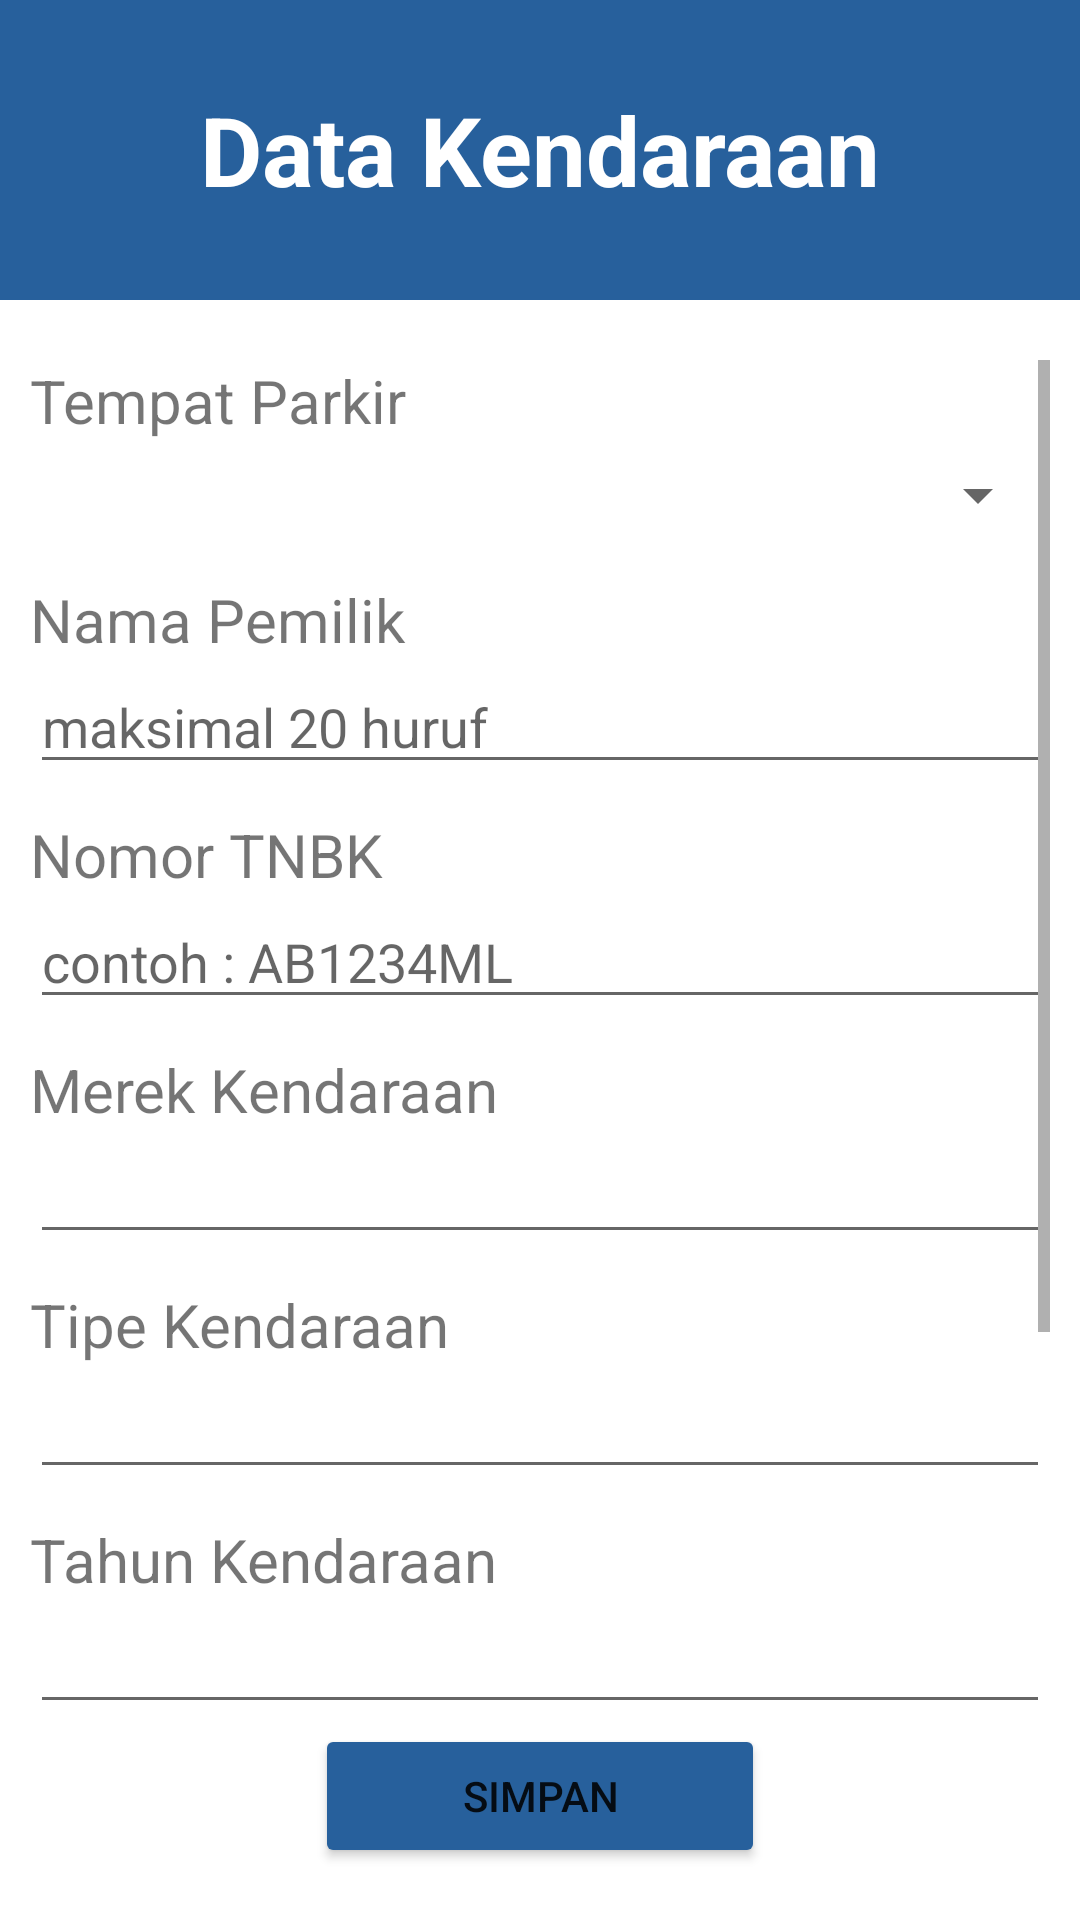

Here is an Android app screen rendered from its layout file. Give the layout XML and the strings, colors and styles it references.
<!-- AndroidManifest.xml: application theme Theme.SystemParking -->
<!-- res/layout/activity_crud.xml -->
<?xml version="1.0" encoding="utf-8"?>
<LinearLayout xmlns:android="http://schemas.android.com/apk/res/android"
    xmlns:app="http://schemas.android.com/apk/res-auto"
    xmlns:tools="http://schemas.android.com/tools"
    android:layout_width="match_parent"
    android:layout_height="match_parent"
    android:orientation="vertical"
    tools:context=".CRUD">
    <TextView
        android:id="@+id/coba"
        android:layout_width="match_parent"
        android:layout_height="100dp"
        android:text="Data Kendaraan"
        android:background="@color/biruTua"
        android:gravity="center"
        android:textSize="32dp"
        android:textColor="@color/white"
        android:layout_marginBottom="10dp"
        android:textStyle="bold">
    </TextView>

    <ScrollView
        android:layout_width="match_parent"
        android:layout_height="match_parent"
        android:layout_margin="10dp">
        <LinearLayout
            android:layout_width="match_parent"
            android:layout_height="match_parent"
            android:orientation="vertical">
            <TextView
                android:layout_width="match_parent"
                android:layout_height="wrap_content"
                android:text="Tempat Parkir"
                android:textSize="20sp">
            </TextView>
            <Spinner
                android:id="@+id/sTParkir"
                android:layout_width="match_parent"
                android:layout_height="36dp">
            </Spinner>

            <TextView
                android:layout_width="match_parent"
                android:layout_height="wrap_content"
                android:text="Nama Pemilik"
                android:layout_marginTop="10dp"
                android:textSize="20sp">
            </TextView>
            <EditText
                android:id="@+id/edNamapemilik"
                android:layout_width="match_parent"
                android:layout_height="wrap_content"
                android:hint="maksimal 20 huruf"
                android:inputType="textCapWords"
                android:maxLength="20">
            </EditText>

            <TextView
                android:layout_width="match_parent"
                android:layout_height="wrap_content"
                android:text="Nomor TNBK"
                android:layout_marginTop="10dp"
                android:textSize="20sp">
            </TextView>
            <EditText
                android:id="@+id/edNTNBK"
                android:layout_width="match_parent"
                android:layout_height="wrap_content"
                android:inputType="textCapCharacters"
                android:hint="contoh : AB1234ML"
                android:maxLength="9">
            </EditText>

            <TextView
                android:layout_width="match_parent"
                android:layout_height="wrap_content"
                android:text="Merek Kendaraan"
                android:layout_marginTop="10dp"
                android:textSize="20sp">
            </TextView>
            <EditText
                android:id="@+id/edMerek"
                android:layout_width="match_parent"
                android:layout_height="wrap_content"
                android:inputType="textCapWords"
                android:maxLength="20">
            </EditText>

            <TextView
                android:layout_width="match_parent"
                android:layout_height="wrap_content"
                android:text="Tipe Kendaraan"
                android:layout_marginTop="10dp"
                android:textSize="20sp">
            </TextView>
            <EditText
                android:id="@+id/edTipe"
                android:layout_width="match_parent"
                android:layout_height="wrap_content"
                android:inputType="textCapWords"
                android:maxLength="20">
            </EditText>

            <TextView
                android:layout_width="match_parent"
                android:layout_height="wrap_content"
                android:text="Tahun Kendaraan"
                android:layout_marginTop="10dp"
                android:textSize="20sp">
            </TextView>
            <EditText
                android:id="@+id/edTahunkendaraan"
                android:layout_width="match_parent"
                android:layout_height="wrap_content"
                android:inputType="number"
                android:maxLength="4">
            </EditText>
            <EditText
                android:visibility="gone"
                android:id="@+id/edTanggal"
                android:layout_width="match_parent"
                android:layout_height="wrap_content">
            </EditText>

            <LinearLayout
                android:layout_width="match_parent"
                android:layout_height="wrap_content"
                android:orientation="horizontal">

            </LinearLayout>

            <Button
                android:id="@+id/btnSimpan"
                android:layout_width="150dp"
                android:layout_height="wrap_content"
                android:text="Simpan"
                android:layout_gravity="center"
                android:backgroundTint="@color/biruTua">
            </Button>

            <ImageView
                android:layout_width="match_parent"
                android:layout_height="300dp">
            </ImageView>
        </LinearLayout>
    </ScrollView>
</LinearLayout>
<!-- resources referenced by this layout -->
<resources>
  <color name="biruTua">#27609C</color>
  <color name="white">#FFFFFFFF</color>
  <style name="Theme.SystemParking" parent="Theme.MaterialComponents.DayNight.NoActionBar">
          
          <item name="colorPrimary">@color/white</item>
          <item name="colorPrimaryVariant">@color/black</item>
          <item name="colorOnPrimary">@color/white</item>
          
          <item name="colorSecondary">@color/teal_200</item>
          <item name="colorSecondaryVariant">@color/teal_700</item>
          <item name="colorOnSecondary">@color/black</item>
          
          <item name="android:statusBarColor" tools:targetApi="l">?attr/colorPrimaryVariant</item>
          
      </style>
  <color name="black">#FF000000</color>
  <color name="teal_200">#FF03DAC5</color>
  <color name="teal_700">#FF018786</color>
</resources>
